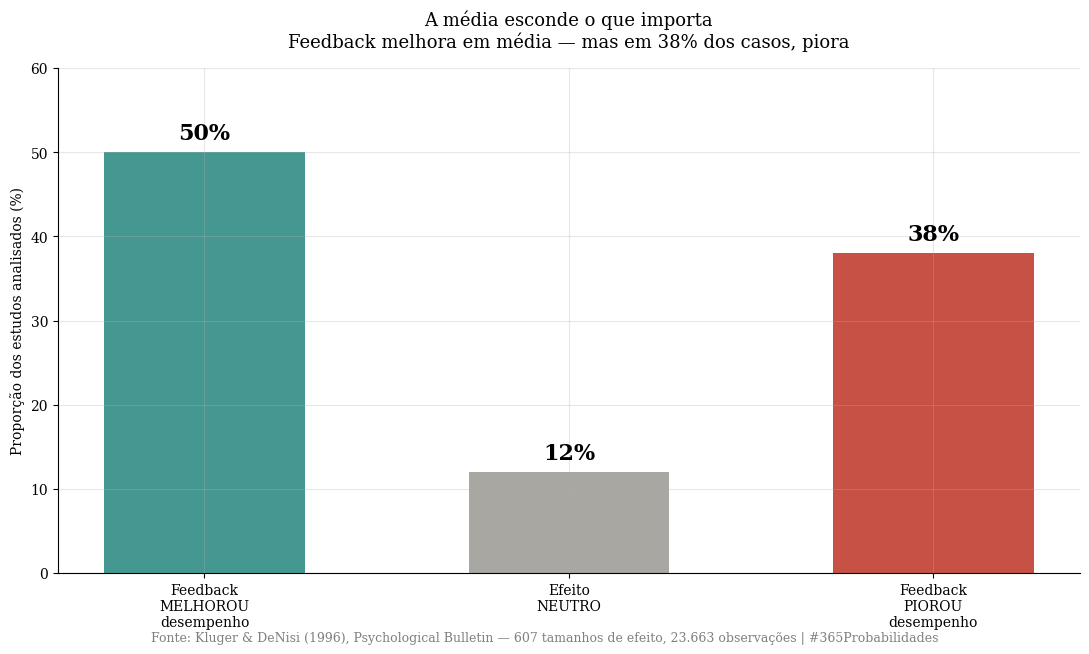
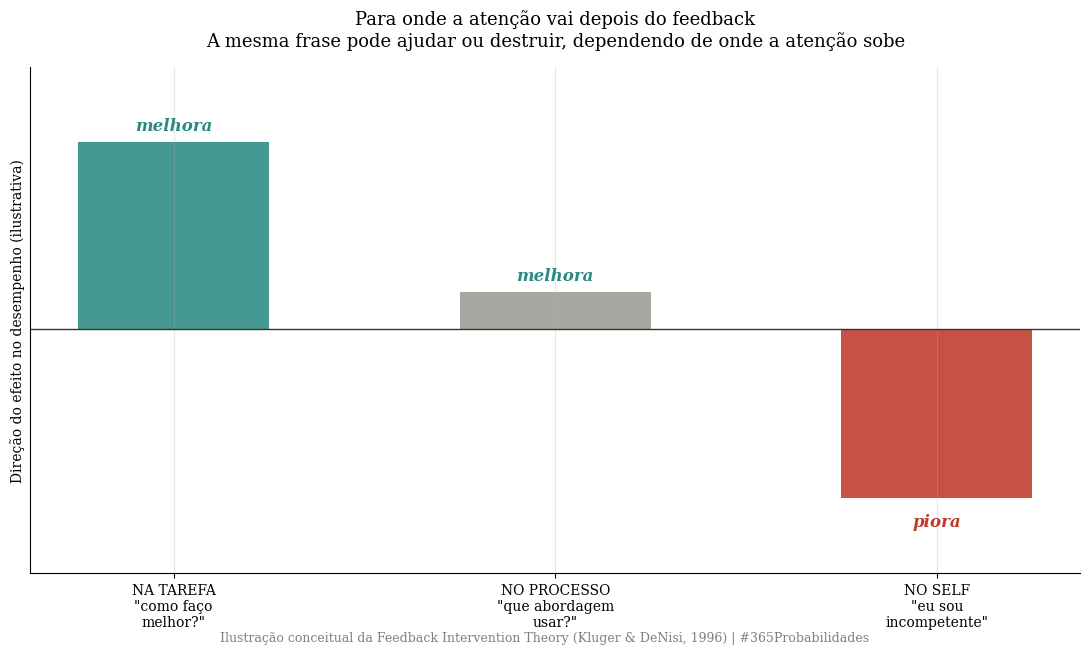
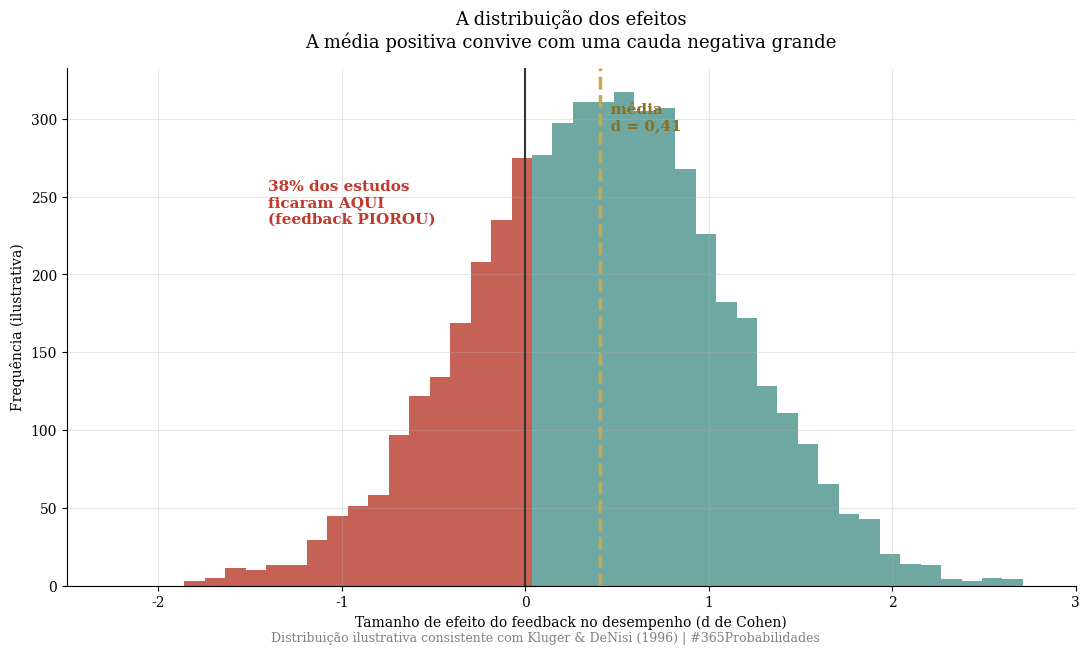

These figures' Python source, in order:
import numpy as np
import matplotlib.pyplot as plt
from scipy import stats

plt.rcParams['font.family'] = 'serif'
plt.rcParams['axes.spines.top'] = False
plt.rcParams['axes.spines.right'] = False
plt.rcParams['axes.grid'] = True
plt.rcParams['grid.alpha'] = 0.3
plt.rcParams['figure.facecolor'] = 'white'
plt.rcParams['axes.facecolor'] = 'white'

print("✅ Bibliotecas carregadas")


# --- DADOS DA LITERATURA ---
# Kluger, A. N. & DeNisi, A. (1996), Psychological Bulletin 119(2):254-284
# Meta-análise sobre intervenções de feedback e desempenho

n_effect_sizes = 607           # tamanhos de efeito agregados
n_observations = 23663         # observações totais na meta-análise
d_medio = 0.41                 # efeito médio (Cohen's d, moderado positivo)
p_efeito_negativo = 0.38       # proporção de casos em que feedback PIOROU o desempenho

# Complementar: dos casos com feedback, a divisão aproximada
p_melhorou = 0.50              # ~metade melhorou
p_neutro = 0.12                # ~12% neutro
p_piorou = 0.38                # ~38% piorou

# NOTA: não se aplica o fator de correção ×0.80 neste dia.
# São tamanhos de efeito de meta-análise (d) e proporções sobre estudos analisados,
# não proporções de survey populacional. A limitação a declarar é a idade da
# meta-análise (1996) e a base majoritariamente organizacional/laboratorial.

print("=" * 68)
print("  DADOS — INTERVENÇÕES DE FEEDBACK (Kluger & DeNisi, 1996)")
print("=" * 68)
print(f"\n  Meta-análise:            {n_effect_sizes} tamanhos de efeito")
print(f"                           {n_observations:,} observações totais")
print(f"\n  Efeito MÉDIO:")
print(f"  → d de Cohen:            {d_medio}  (efeito moderado, positivo)")
print(f"\n  MAS a média esconde a distribuição:")
print(f"  → Feedback MELHOROU:     ~{p_melhorou*100:.0f}% dos casos")
print(f"  → Feedback NEUTRO:       ~{p_neutro*100:.0f}% dos casos")
print(f"  → Feedback PIOROU:       {p_piorou*100:.0f}% dos casos")
print(f"\n  Quase 4 em cada 10 intervenções de feedback ANALISADAS")
print(f"  fizeram a pessoa que as recebeu ficar PIOR do que antes.")
print("=" * 68)


# --- O MODELO ---
# O mecanismo: para onde a atenção da pessoa vai depois do feedback

# Feedback Intervention Theory (FIT) — Kluger & DeNisi (1996)
# O feedback ajuda ou destrói dependendo do NÍVEL para onde ele desloca a atenção

niveis = {
    'TAREFA':
        'Atenção fica em COMO fazer isso melhor. Feedback tende a AJUDAR.',
    'META-TAREFA':
        'Atenção sobe pro processo. Efeito misto, depende do contexto.',
    'SELF':
        'Atenção sobe pra AUTOIMAGEM ("eu sou incompetente"). Feedback DESTRÓI.',
}

print("=" * 68)
print("  MODELO — FEEDBACK INTERVENTION THEORY")
print("=" * 68)
print(f"\n  Feedback direciona a atenção da pessoa para algum nível.")
print(f"  O efeito no desempenho depende de qual nível:\n")

for nivel, desc in niveis.items():
    print(f"  → {nivel}")
    print(f"    {desc}\n")

print(f"  A REGRA PRÁTICA:")
print(f"  → 'Nesse ponto específico, o cálculo pode ser refeito assim'")
print(f"     → mantém atenção NA TAREFA → tende a ajudar")
print(f"\n  → 'Você não presta atenção' / 'Você é assim'")
print(f"     → sobe pro SELF → tende a piorar")

print(f"\n  A LEITURA DIFÍCIL:")
print(f"  → Feedback pensado pra ajudar, feito por gente que quer ajudar,")
print(f"     em {p_piorou*100:.0f}% dos casos PIORA a pessoa que o recebe.")
print(f"  → A intenção não protege do efeito.")
print("=" * 68)


# --- VISUALIZAÇÃO ---

cor_melhor = '#2a8a82'
cor_neutro = '#9c9b94'
cor_pior = '#c0392b'
cor_ouro = '#c8a84b'

# ── GRÁFICO 1 — A média esconde a distribuição ──
fig1, ax1 = plt.subplots(figsize=(11, 6.5))

categorias = ['Feedback\nMELHOROU\ndesempenho',
              'Efeito\nNEUTRO',
              'Feedback\nPIOROU\ndesempenho']
proporcoes = [p_melhorou*100, p_neutro*100, p_piorou*100]
cores = [cor_melhor, cor_neutro, cor_pior]

bars = ax1.bar(categorias, proporcoes, color=cores, alpha=0.88, width=0.55)
ax1.set_ylabel('Proporção dos estudos analisados (%)')
ax1.set_ylim(0, 60)
ax1.set_title('A média esconde o que importa\nFeedback melhora em média — mas em 38% dos casos, piora',
              fontsize=13, pad=15)

for bar, v in zip(bars, proporcoes):
    ax1.text(bar.get_x() + bar.get_width()/2, v + 1.5,
             f'{v:.0f}%', ha='center', fontweight='bold', fontsize=16)

plt.figtext(0.5, 0.005,
            'Fonte: Kluger & DeNisi (1996), Psychological Bulletin — 607 tamanhos de efeito, 23.663 observações | #365Probabilidades',
            ha='center', fontsize=9, color='gray')
plt.tight_layout()
plt.savefig('dia-032-grafico-01-distribuicao.png', dpi=150, bbox_inches='tight')
plt.close()
print("✅ Gráfico 1 salvo!")

# ── GRÁFICO 2 — Para onde a atenção vai (o mecanismo) ──
fig2, ax2 = plt.subplots(figsize=(11, 6.5))

niveis_labels = ['NA TAREFA\n"como faço\nmelhor?"',
                 'NO PROCESSO\n"que abordagem\nusar?"',
                 'NO SELF\n"eu sou\nincompetente"']
efeitos = [1.0, 0.2, -0.9]   # ilustrativo, direção do efeito
cores_n = [cor_melhor, cor_neutro, cor_pior]

bars = ax2.bar(niveis_labels, efeitos, color=cores_n, alpha=0.88, width=0.5)
ax2.axhline(y=0, color='#333', linewidth=1)
ax2.set_ylabel('Direção do efeito no desempenho (ilustrativa)')
ax2.set_ylim(-1.3, 1.4)
ax2.set_yticks([])
ax2.set_title('Para onde a atenção vai depois do feedback\nA mesma frase pode ajudar ou destruir, dependendo de onde a atenção sobe',
              fontsize=13, pad=15)

for bar, e in zip(bars, efeitos):
    if e > 0:
        ax2.text(bar.get_x() + bar.get_width()/2, e + 0.06, 'melhora',
                 ha='center', fontsize=12, color=cor_melhor, fontweight='bold', style='italic')
    elif e < 0:
        ax2.text(bar.get_x() + bar.get_width()/2, e - 0.15, 'piora',
                 ha='center', fontsize=12, color=cor_pior, fontweight='bold', style='italic')
    else:
        ax2.text(bar.get_x() + bar.get_width()/2, 0.1, 'misto',
                 ha='center', fontsize=11, color='#666', style='italic')

plt.figtext(0.5, 0.005,
            'Ilustração conceitual da Feedback Intervention Theory (Kluger & DeNisi, 1996) | #365Probabilidades',
            ha='center', fontsize=9, color='gray')
plt.tight_layout()
plt.savefig('dia-032-grafico-02-mecanismo.png', dpi=150, bbox_inches='tight')
plt.close()
print("✅ Gráfico 2 salvo!")

# ── GRÁFICO 3 — A distribuição do d nos estudos ──
fig3, ax3 = plt.subplots(figsize=(11, 6.5))

# Distribuição ilustrativa dos tamanhos de efeito, centrada em d=0.41
# com cauda esquerda mostrando que ~38% ficam abaixo de zero
np.random.seed(42)
efeitos_dist = np.random.normal(0.41, 0.7, 5000)

# Histograma
counts, bins, _ = ax3.hist(efeitos_dist, bins=45, color=cor_neutro, alpha=0.4, edgecolor='none')

# Colorir por região
for i in range(len(bins)-1):
    if bins[i] < 0:
        ax3.bar((bins[i]+bins[i+1])/2, counts[i], width=bins[i+1]-bins[i],
                color=cor_pior, alpha=0.75)
    elif bins[i+1] > 0:
        ax3.bar((bins[i]+bins[i+1])/2, counts[i], width=bins[i+1]-bins[i],
                color=cor_melhor, alpha=0.6)

ax3.axvline(x=0.41, color=cor_ouro, linewidth=2.5, linestyle='--')
ax3.axvline(x=0, color='#333', linewidth=1.5)

ax3.text(0.41, ax3.get_ylim()[1]*0.88, f'  média\n  d = 0,41',
         fontsize=11, color='#8a7020', fontweight='bold')
ax3.text(-1.4, ax3.get_ylim()[1]*0.70, '38% dos estudos\nficaram AQUI\n(feedback PIOROU)',
         fontsize=11, color=cor_pior, fontweight='bold', ha='left')

ax3.set_xlabel('Tamanho de efeito do feedback no desempenho (d de Cohen)')
ax3.set_ylabel('Frequência (ilustrativa)')
ax3.set_title('A distribuição dos efeitos\nA média positiva convive com uma cauda negativa grande',
              fontsize=13, pad=15)
ax3.set_xlim(-2.5, 3)

plt.figtext(0.5, 0.005,
            'Distribuição ilustrativa consistente com Kluger & DeNisi (1996) | #365Probabilidades',
            ha='center', fontsize=9, color='gray')
plt.tight_layout()
plt.savefig('dia-032-grafico-03-distribuicao-d.png', dpi=150, bbox_inches='tight')
plt.close()
print("✅ Gráfico 3 salvo!")
